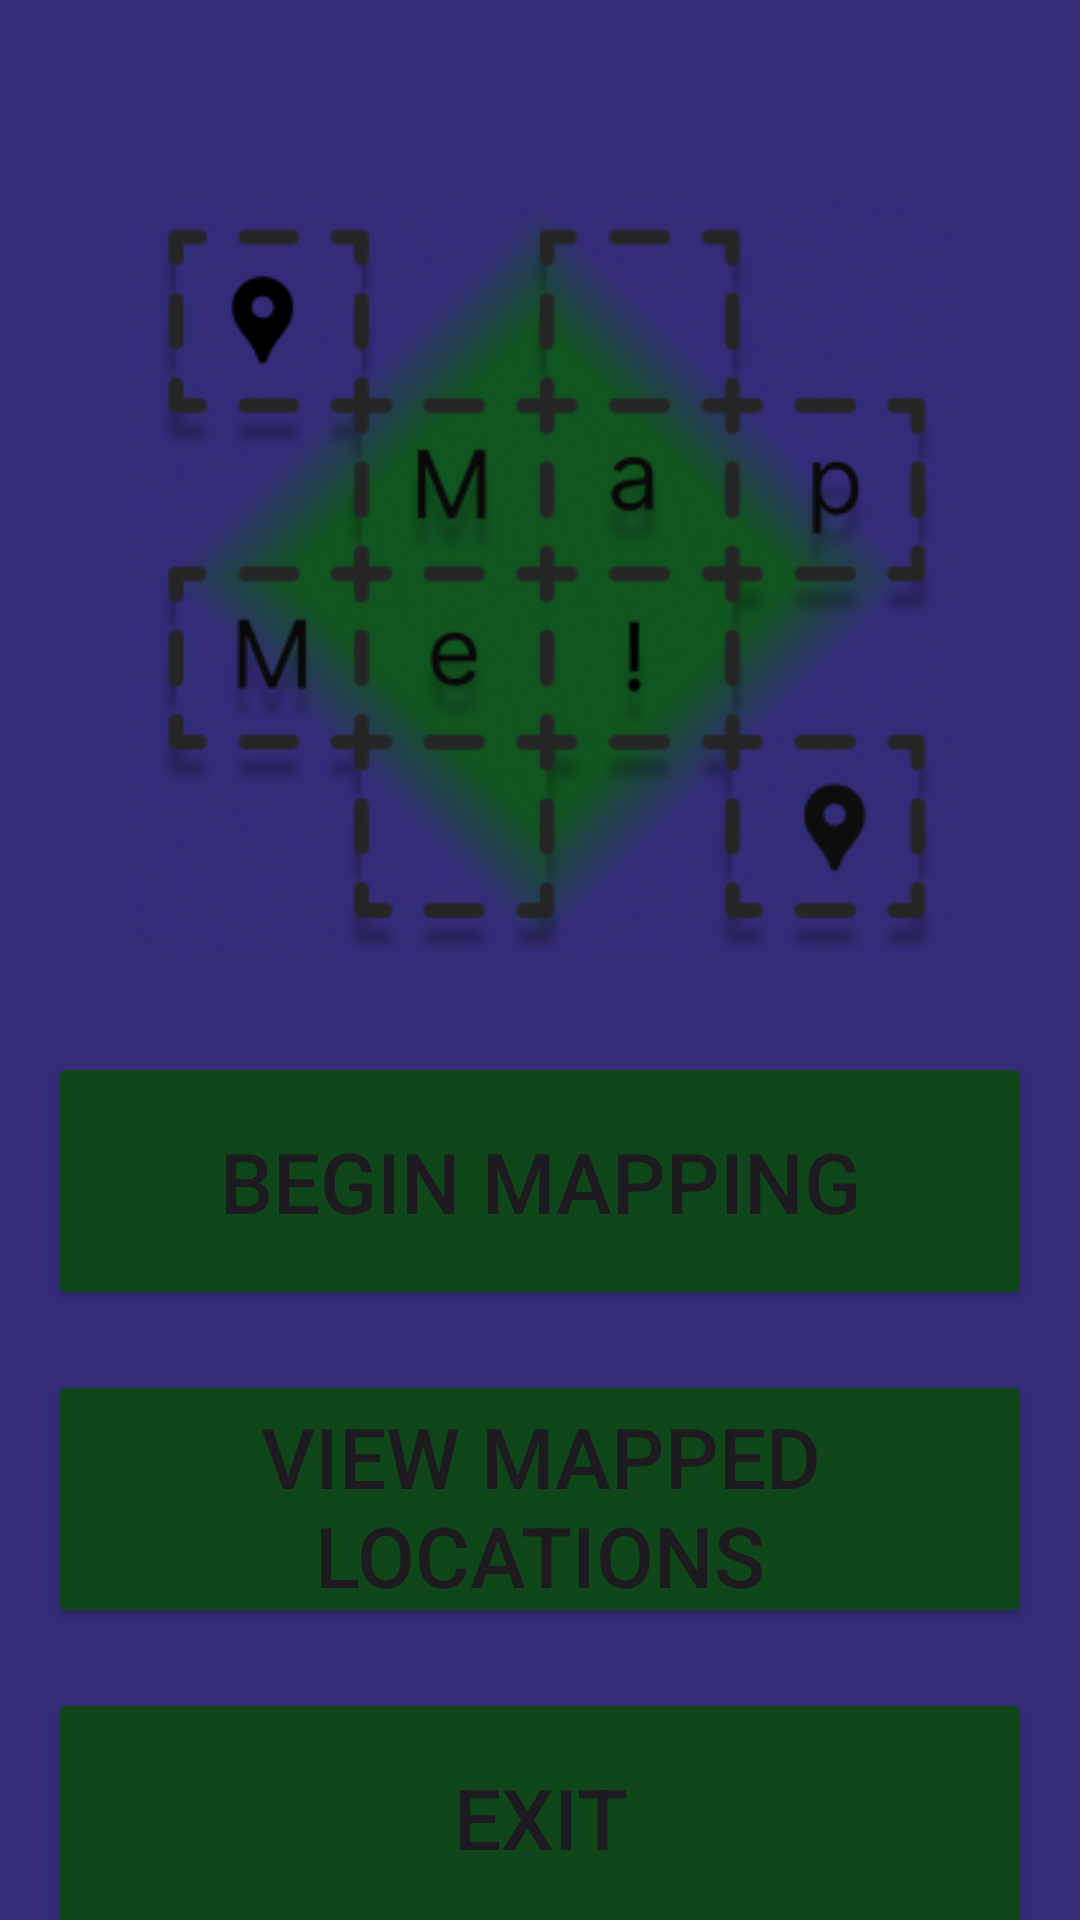

The Android layout XML behind this screen, and the referenced resources:
<!-- AndroidManifest.xml: application theme Theme.Mappingtool -->
<!-- res/layout/fragment_first.xml -->
<?xml version="1.0" encoding="utf-8"?>
<LinearLayout xmlns:android="http://schemas.android.com/apk/res/android"
    xmlns:app="http://schemas.android.com/apk/res-auto"
    xmlns:tools="http://schemas.android.com/tools"
    android:layout_width="match_parent"
    android:layout_height="match_parent"
    android:background="#342C79"
    android:baselineAligned="false"
    android:gravity="center"
    android:orientation="vertical"
    tools:context=".FirstFragment">

    <Space
        android:layout_width="match_parent"
        android:layout_height="64dp" />

    <ImageView
        android:id="@+id/imageView2"
        android:layout_width="match_parent"
        android:layout_height="275dp"
        android:src="@mipmap/logo_foreground" />

    <Space
        android:layout_width="match_parent"
        android:layout_height="20dp" />

    <Button
        android:id="@+id/startMapping"
        android:layout_width="328dp"
        android:layout_height="86dp"
        android:backgroundTint="#0F471B"
        android:text="@string/begin_mapping"
        android:textSize="28sp" />

    <Space
        android:layout_width="match_parent"
        android:layout_height="20dp" />

    <Button
        android:id="@+id/mapListbutton"
        android:layout_width="328dp"
        android:layout_height="86dp"
        android:backgroundTint="#0F471B"
        android:text="@string/view_mapped_locations"
        android:textSize="28sp" />

    <Space
        android:layout_width="match_parent"
        android:layout_height="20dp" />

    <Button
        android:id="@+id/exitButton"
        android:layout_width="328dp"
        android:layout_height="86dp"
        android:backgroundTint="#0F471B"
        android:text="@string/exit"
        android:textSize="28sp" />

</LinearLayout>
<!-- resources referenced by this layout -->
<resources>
  <!-- mipmap logo_foreground: webp bitmap (mipmap-hdpi, 12710 bytes) -->
  <string name="begin_mapping">Begin Mapping</string>
  <string name="exit">Exit</string>
  <string name="view_mapped_locations">View Mapped Locations</string>
  <style name="Theme.Mappingtool" parent="Base.Theme.Mappingtool" />
  <style name="Base.Theme.Mappingtool" parent="Theme.Material3.DayNight.NoActionBar">
          
          
      </style>
</resources>
